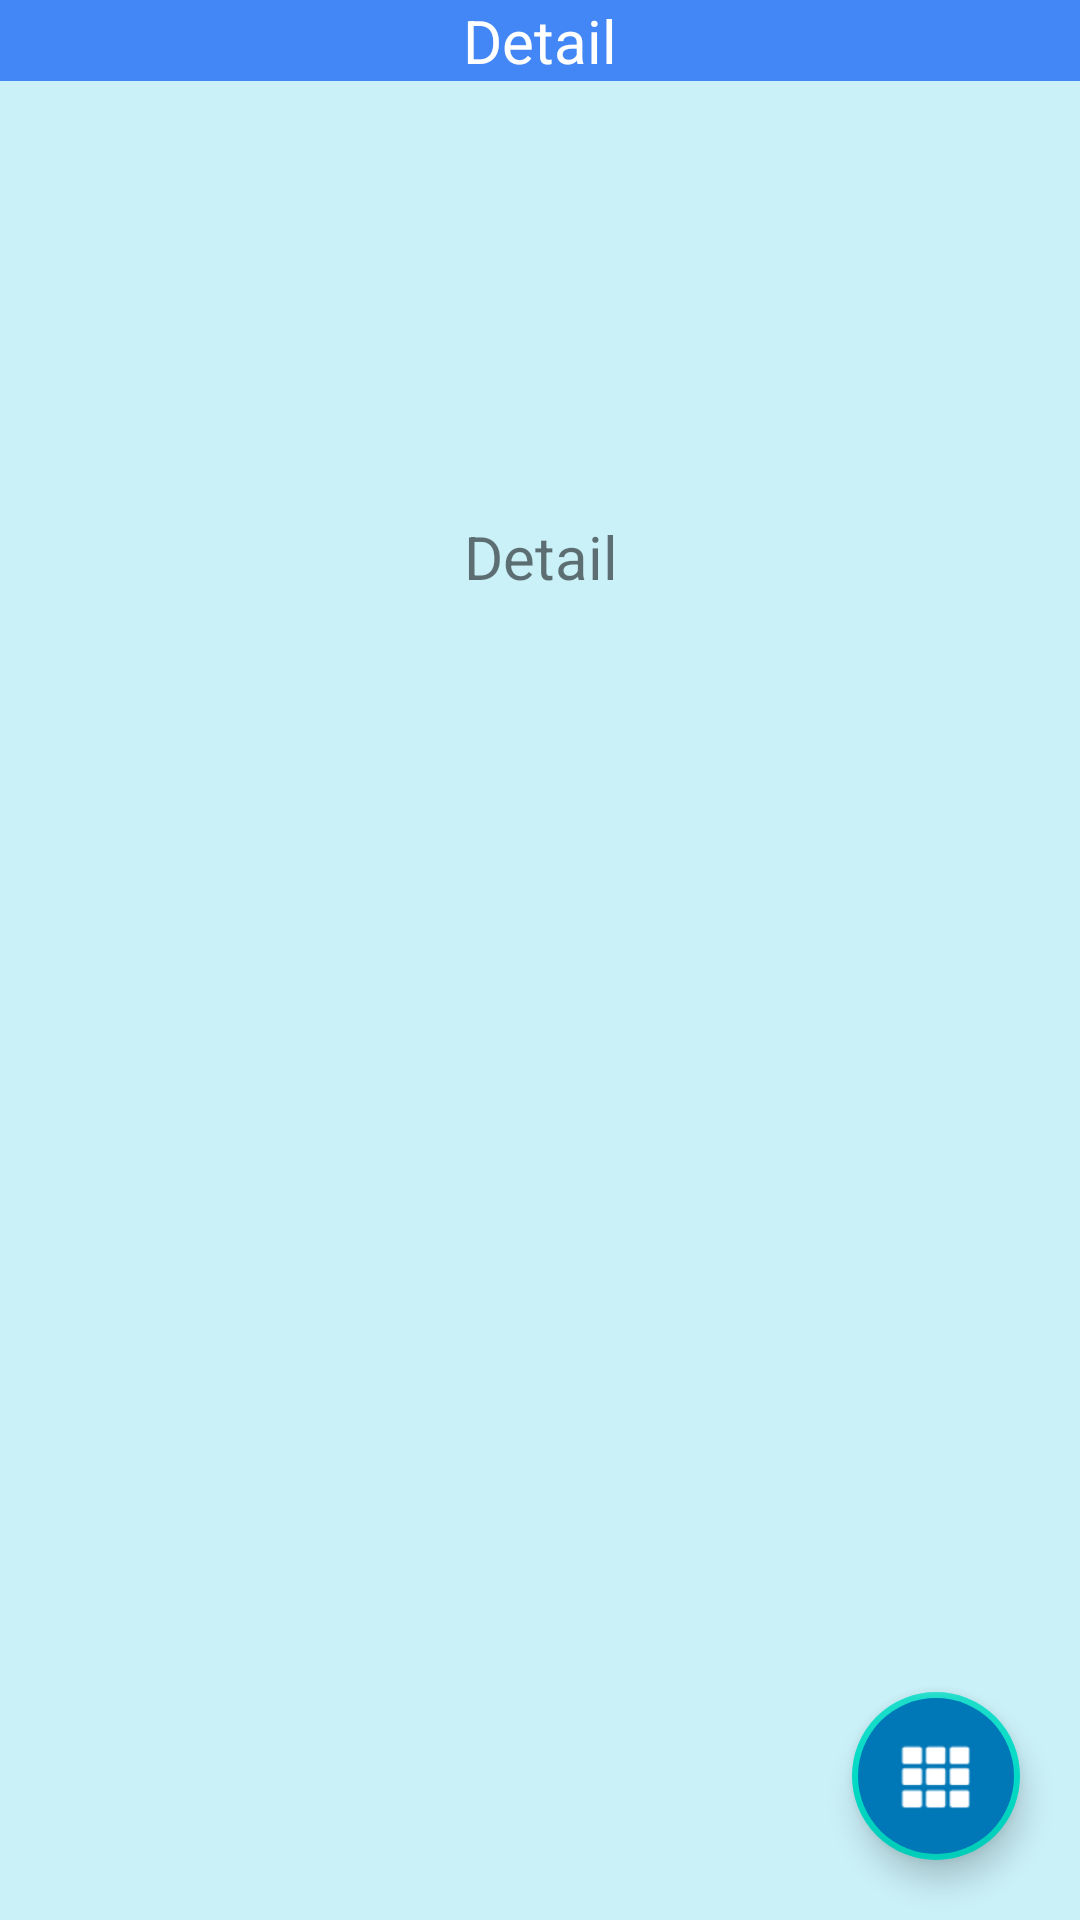

Reconstruct the res/layout file that produces this screen, plus the resources it refers to.
<!-- AndroidManifest.xml: application theme Theme.ListDetail -->
<!-- res/layout/fragment_detail.xml -->
<?xml version="1.0" encoding="utf-8"?>
<androidx.constraintlayout.widget.ConstraintLayout xmlns:android="http://schemas.android.com/apk/res/android"
    xmlns:app="http://schemas.android.com/apk/res-auto"
    xmlns:tools="http://schemas.android.com/tools"
    android:layout_width="match_parent"
    android:layout_height="match_parent"
    android:orientation="vertical"
    android:background="@color/backgroundColor"
    tools:context=".DetailFragment">

    <TextView
        android:id="@+id/detail_textview"
        android:layout_width="match_parent"
        android:layout_height="wrap_content"
        android:textSize="20sp"
        android:gravity="center"
        android:textColor="@color/textColor"
        android:background="@color/primaryColor"
        app:layout_constraintTop_toTopOf="parent"
        app:layout_constraintLeft_toLeftOf="parent"
        app:layout_constraintRight_toRightOf="parent"
        android:text="@string/detail" />

    <ScrollView
        android:layout_width="393dp"
        android:layout_height="468dp"
        app:layout_constraintBottom_toBottomOf="parent"
        app:layout_constraintHeight_percent="0.5"
        app:layout_constraintLeft_toLeftOf="parent"
        app:layout_constraintRight_toRightOf="parent"
        app:layout_constraintTop_toBottomOf="@+id/detailimage"
        app:layout_constraintVertical_bias="1.0">

        <androidx.constraintlayout.widget.ConstraintLayout
            android:layout_width="match_parent"
            android:layout_height="wrap_content">

            <TextView
                android:id="@+id/detail_textview2"
                android:layout_width="match_parent"
                android:layout_height="wrap_content"
                android:layout_marginTop="52dp"
                android:gravity="center"
                android:text="@string/detail"
                android:textSize="20sp"
                app:layout_constraintBottom_toBottomOf="parent"
                app:layout_constraintHorizontal_bias="0.0"
                app:layout_constraintLeft_toLeftOf="parent"
                app:layout_constraintRight_toRightOf="parent"
                app:layout_constraintTop_toBottomOf="@id/detailimage" />

        </androidx.constraintlayout.widget.ConstraintLayout>


    </ScrollView>

    <com.google.android.material.floatingactionbutton.FloatingActionButton
        android:contentDescription="main button"
        android:id="@+id/main_btn"
        android:layout_width="wrap_content"
        android:layout_height="wrap_content"
        android:layout_marginEnd="20dp"
        android:layout_marginBottom="20dp"
        android:background="@color/backgroundColor"
        android:backgroundTint="@color/secondaryColor"
        android:clickable="true"
        android:focusable="true"
        android:src="@android:drawable/ic_dialog_dialer"
        app:borderWidth="2dp"
        app:layout_constraintBottom_toBottomOf="parent"
        app:layout_constraintEnd_toEndOf="parent"
        app:tint="@color/textColor" />


    <com.google.android.material.floatingactionbutton.FloatingActionButton
        android:id="@+id/save_btn"
        android:layout_width="wrap_content"
        android:layout_height="wrap_content"
        android:layout_marginBottom="16dp"
        android:backgroundTint="@color/secondaryColor"
        android:clickable="true"
        android:focusable="true"
        android:src="@android:drawable/ic_menu_save"
        android:visibility="invisible"
        app:borderWidth="2dp"
        app:layout_constraintBottom_toTopOf="@+id/main_btn"
        app:layout_constraintEnd_toEndOf="@+id/main_btn"
        app:tint="@color/textColor" />

    <ImageView
        android:id="@+id/detailimage"
        android:layout_width="150dp"
        android:layout_height="150dp"
        android:layout_marginTop="48dp"
        android:padding="10dp"
        android:src="@drawable/route"
        app:layout_constraintEnd_toEndOf="parent"
        app:layout_constraintHorizontal_bias="0.498"
        app:layout_constraintStart_toStartOf="parent"
        app:layout_constraintTop_toBottomOf="@+id/detail_textview" />

</androidx.constraintlayout.widget.ConstraintLayout>
<!-- resources referenced by this layout -->
<resources>
  <color name="backgroundColor">#caf0f8</color>
  <color name="primaryColor">#4287f5</color>
  <color name="secondaryColor">#0077b6</color>
  <color name="textColor">#FFFFFFFF</color>
  <string name="detail">Detail</string>
  <style name="Theme.ListDetail" parent="Theme.MaterialComponents.DayNight.NoActionBar">
          
          <item name="colorPrimary">#0077b6</item>
          <item name="colorPrimaryVariant">@color/secondaryColor</item>
          <item name="colorOnPrimary">@color/white</item>
          
          <item name="colorSecondary">@color/teal_200</item>
          <item name="colorSecondaryVariant">@color/teal_700</item>
          <item name="colorOnSecondary">@color/black</item>
          
          <item name="android:statusBarColor" tools:targetApi="l">?attr/colorPrimaryVariant</item>
          
      </style>
  <color name="white">#FFFFFFFF</color>
  <color name="teal_200">#FF03DAC5</color>
  <color name="teal_700">#FF018786</color>
  <color name="black">#FF000000</color>
</resources>
